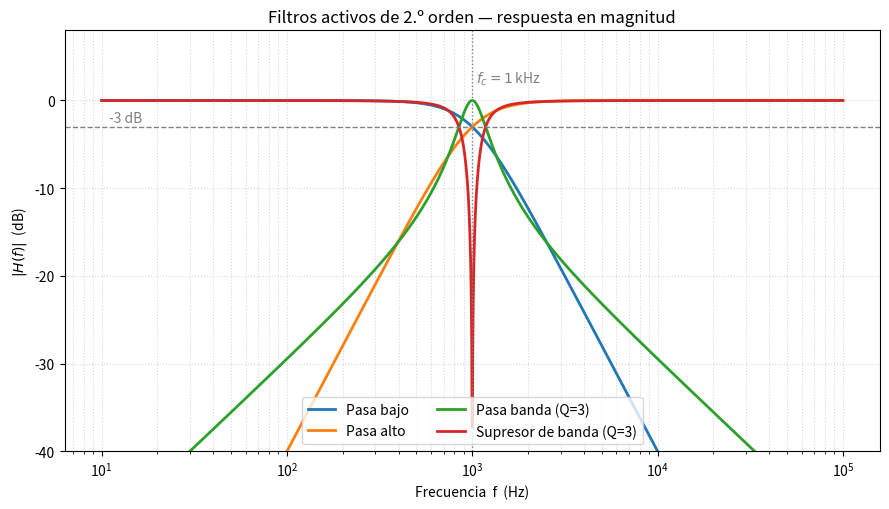

Reproduce this figure in Python. (Note: this script raises an exception after producing the figure.)
"""Respuesta en magnitud (dB) de los cuatro filtros activos basicos de 2.o orden.

Misma frecuencia de corte / central f_c = 1 kHz para comparar.
Ejecutar: uv run --with matplotlib --with numpy python plot_filtros_activos.py
"""
import numpy as np
import matplotlib.pyplot as plt

fc = 1000.0          # frecuencia de corte / central (Hz)
Q = 1.0 / np.sqrt(2) # Butterworth (Q = 0.707) para pasa bajo/alto
Qbp = 3.0            # factor Q del pasa banda / supresor (banda mas estrecha)

f = np.logspace(1, 5, 2000)   # 10 Hz .. 100 kHz
s = 1j * (f / fc)             # frecuencia normalizada (jw/wc)

# Funciones de transferencia normalizadas de 2.o orden
H_lp = 1.0 / (s**2 + s / Q + 1.0)            # pasa bajo
H_hp = s**2 / (s**2 + s / Q + 1.0)           # pasa alto
H_bp = (s / Qbp) / (s**2 + s / Qbp + 1.0)    # pasa banda
H_bs = (s**2 + 1.0) / (s**2 + s / Qbp + 1.0) # supresor de banda (notch)


def dB(H):
    return 20.0 * np.log10(np.abs(H))


fig, ax = plt.subplots(figsize=(9, 5.2))
ax.semilogx(f, dB(H_lp), label="Pasa bajo", lw=2)
ax.semilogx(f, dB(H_hp), label="Pasa alto", lw=2)
ax.semilogx(f, dB(H_bp), label="Pasa banda (Q=3)", lw=2)
ax.semilogx(f, dB(H_bs), label="Supresor de banda (Q=3)", lw=2)

ax.axhline(-3, color="gray", ls="--", lw=1)
ax.axvline(fc, color="gray", ls=":", lw=1)
ax.text(1.05 * fc, 2, r"$f_c = 1\,$kHz", color="gray")
ax.text(11, -3 + 0.6, "-3 dB", color="gray")

ax.set_xlabel("Frecuencia  f  (Hz)")
ax.set_ylabel(r"$|H(f)|$  (dB)")
ax.set_title("Filtros activos de 2.º orden — respuesta en magnitud")
ax.set_ylim(-40, 8)
ax.grid(True, which="both", ls=":", alpha=0.5)
ax.legend(loc="lower center", ncol=2)

fig.tight_layout()
fig.savefig("attachments/filtros_activos_respuesta.png", dpi=130)
print("Guardado: attachments/filtros_activos_respuesta.png")
